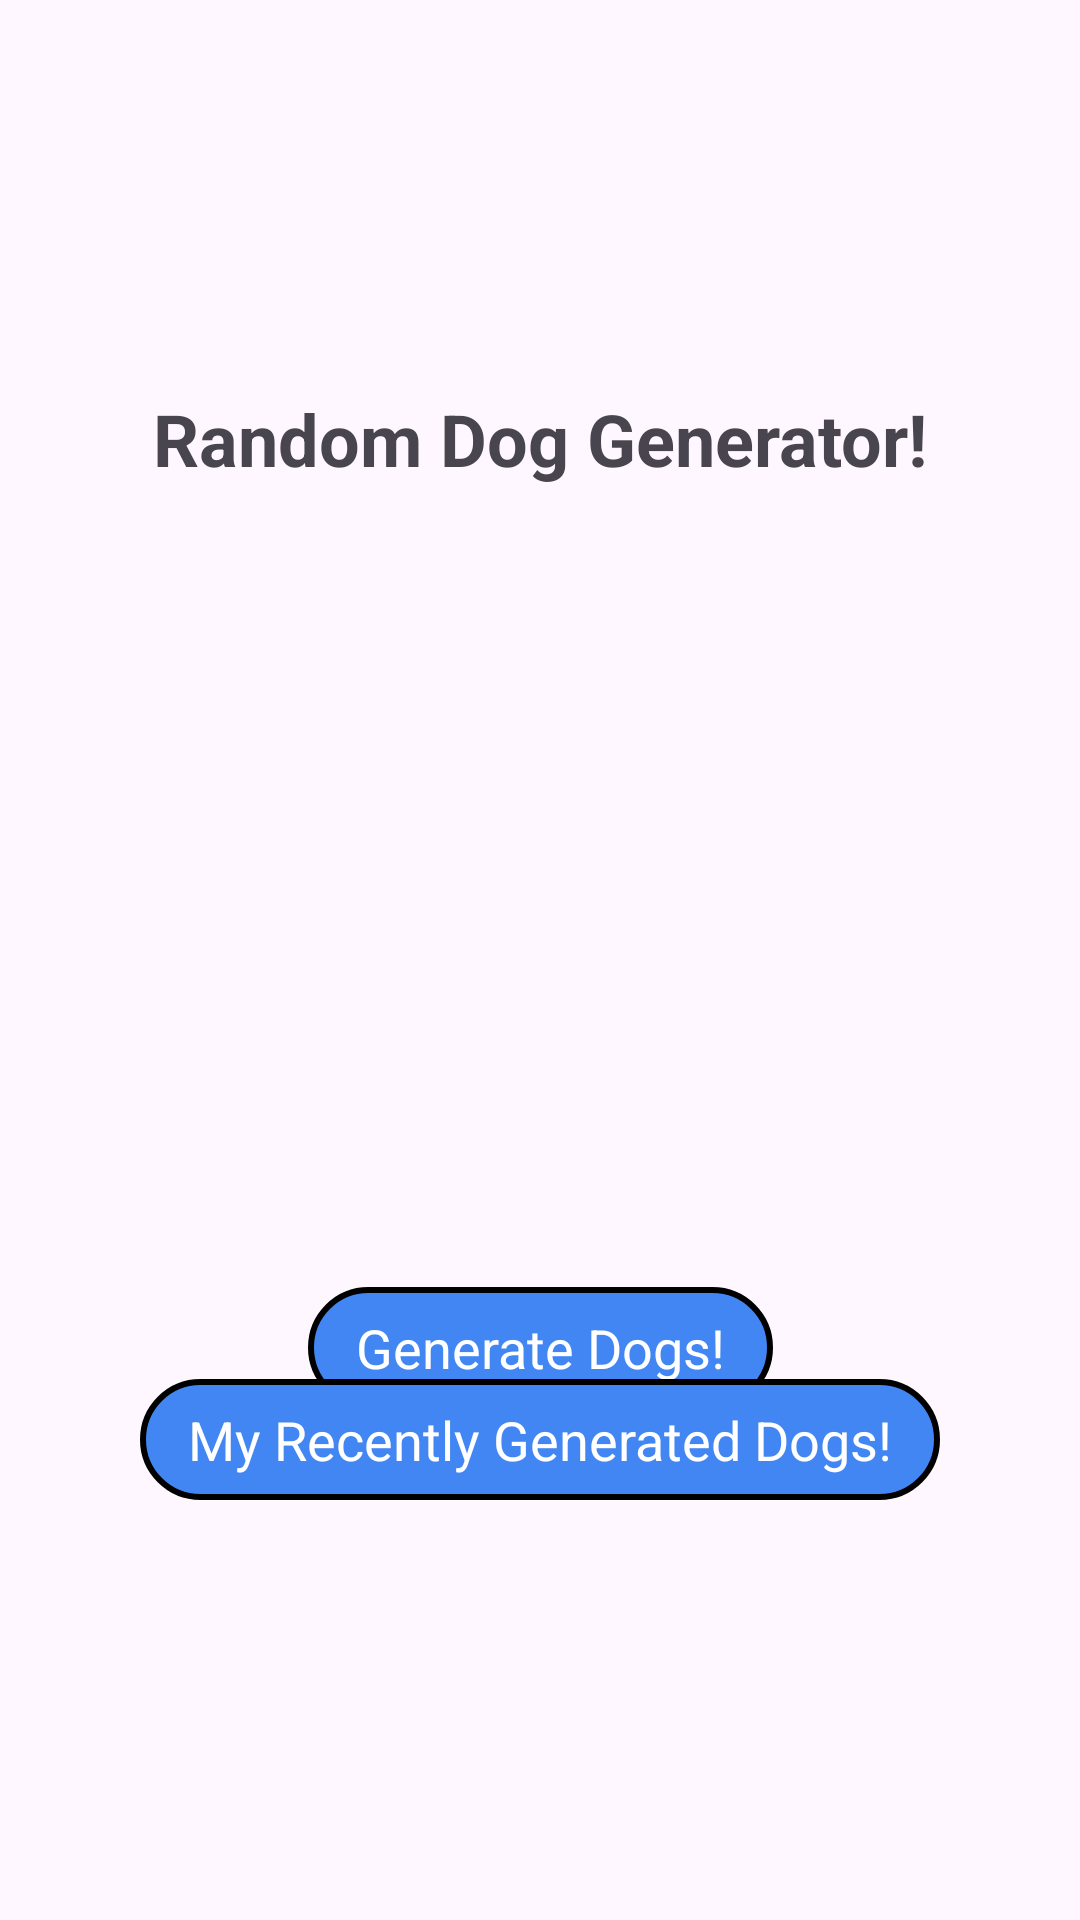

The Android layout XML behind this screen, and the referenced resources:
<!-- AndroidManifest.xml: application theme Theme.SimpleAssignment -->
<!-- res/layout/activity_main.xml -->
<?xml version="1.0" encoding="utf-8"?>
<androidx.constraintlayout.widget.ConstraintLayout xmlns:android="http://schemas.android.com/apk/res/android"
    xmlns:app="http://schemas.android.com/apk/res-auto"
    xmlns:tools="http://schemas.android.com/tools"
    android:layout_width="match_parent"
    android:layout_height="match_parent"
    tools:context=".screens.MainActivity">

    <TextView
        android:id="@+id/textView"
        android:layout_width="wrap_content"
        android:layout_height="wrap_content"
        android:text="Random Dog Generator!"
        android:textSize="24sp"
        android:textStyle="bold"
        app:layout_constraintBottom_toBottomOf="parent"
        app:layout_constraintEnd_toEndOf="parent"
        app:layout_constraintStart_toStartOf="parent"
        app:layout_constraintTop_toTopOf="parent"
        app:layout_constraintVertical_bias="0.214" />

    <TextView
        android:id="@+id/generate"
        android:layout_width="wrap_content"
        android:layout_height="wrap_content"
        android:layout_marginTop="276dp"
        android:text="Generate Dogs!"
        android:textSize="18sp"
        android:padding="8dp"
        android:textColor="#fff"
        android:paddingStart="16dp"
        android:paddingEnd="16dp"
        android:background="@drawable/buttonbg"
        app:layout_constraintBottom_toTopOf="@+id/recentDogs"
        app:layout_constraintEnd_toEndOf="parent"
        app:layout_constraintStart_toStartOf="parent"
        app:layout_constraintTop_toBottomOf="@+id/textView" />

    <TextView
        android:id="@+id/recentDogs"
        android:layout_width="wrap_content"
        android:layout_height="wrap_content"
        android:layout_marginBottom="140dp"
        android:textSize="18sp"
        android:textColor="#fff"
        android:padding="8dp"
        android:paddingStart="16dp"
        android:paddingEnd="16dp"
        android:background="@drawable/buttonbg"
        android:text="My Recently Generated Dogs!"
        app:layout_constraintBottom_toBottomOf="parent"
        app:layout_constraintEnd_toEndOf="parent"
        app:layout_constraintStart_toStartOf="parent" />

</androidx.constraintlayout.widget.ConstraintLayout>
<!-- resources referenced by this layout -->
<resources>
  <!-- drawable buttonbg (drawable) -->
  <?xml version="1.0" encoding="utf-8"?>
  <shape
      xmlns:android="http://schemas.android.com/apk/res/android"
      android:shape="rectangle">
  
      <corners android:radius="40dp" />
  
      
      <stroke android:width="2dp" android:color="#000" />
  
      
      <solid android:color="#4286f4" />
  
  </shape>
  <style name="Theme.SimpleAssignment" parent="Base.Theme.SimpleAssignment" />
  <style name="Base.Theme.SimpleAssignment" parent="Theme.Material3.DayNight.NoActionBar">
          
          
      </style>
</resources>
